Run: headless pygame with SDL's dummy video driver; simulated clock (each Clock.tick advances the game by its frame time, no real sleeping); random seed 0; keys injected as events and as key.get_pressed() state; mouse plan: one left click at the window centre at the start of phase 2, then a move to the lower-right quarter at the start of phase 3.
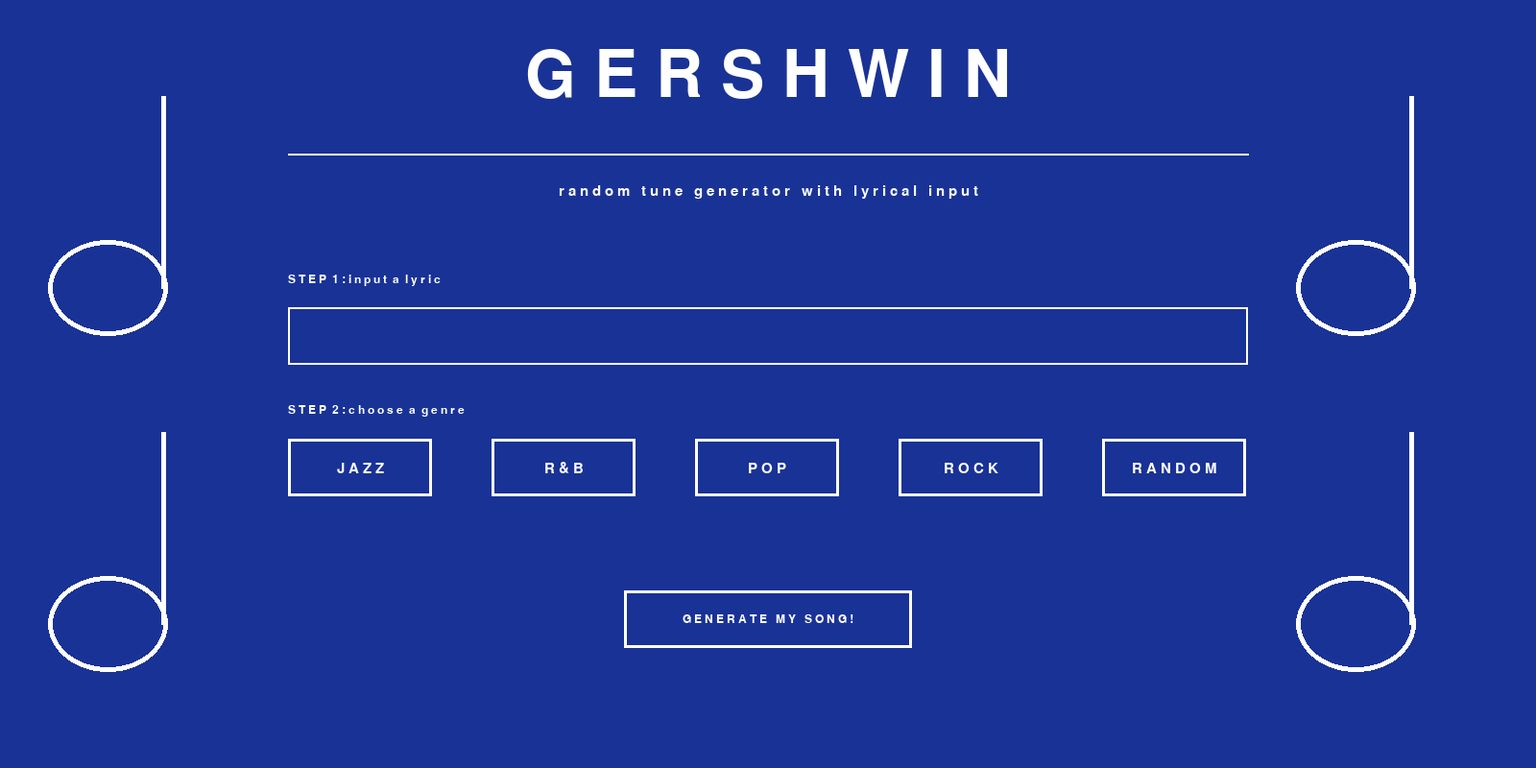
Frame 1 of 4 · flips 1–60 · no input
Frame 2 of 4 · flips 61–180 · clicked the window centre · tapped SPACE, RETURN · held RIGHT (→), D · screen unchanged from frame 1, image omitted
Frame 3 of 4 · flips 181–300 · moved the mouse to the lower-right quarter · held DOWN (↓), S · screen unchanged from frame 2, image omitted
Frame 4 of 4 · flips 301–420 · held LEFT (←), A, UP (↑), W · screen unchanged from frame 3, image omitted

The pygame program that drew these frames:

import pygame
from pygame.locals import *
from sys import exit
#input_text= ''
"""
DEFINING SCREEN SIZE
"""
s_width = 1600
s_height = 800
size = [s_width, s_height]

"""
DEFINING COLORS
"""
black = (0,0,0)
white = (255, 255, 255)
brightred = (255, 69, 0)
brightgreen = (0, 255, 0)
blue = (0,0,255)
darkred = (178, 34, 34)
darkgreen = (25, 100, 50)
darkblue = (25, 50, 150)
grey = (128, 128, 128)
"""
DEFINING FONTS
"""
pygame.font.init()
font = 'ubuntu'
bigfont = pygame.font.SysFont(font, 100)
myfont = pygame.font.SysFont(font, 18)
smallfont = pygame.font.SysFont(font, 18)
medfont = pygame.font.SysFont(font, 23)

'''
GENRE
'''
g_list = ["J A Z Z", "R & B", "P O P", "R O C K", "R A N D O M"]

'''
AESTHETIC EXTRAS
'''
def make_geo(x,y,width,height):
    points = []
    points.append((x,y-(2/3)*height))
    points.append((x+width,y-(2/3.0) * height))
    points.append((x + width/2.0,y-height)) # top of roof
    points.append((x,y-(2/3)*height))

    return points

def draw_geo(x,y,width,height,screen):
    #pygame.draw.lines(screen,white,False,make_geo(x,y,width,height), 5)
    pygame.draw.ellipse(screen, white,(x, y, height/2, width/2), 5)
    pygame.draw.line(screen, white, [x+120, y+50], [x+120, y-150], 5)

def make_shapes(screen):
    #draw_geo(50,900,200,250,screen)
    #draw_geo(s_width-250,900,200,250,screen)
    draw_geo(50,250,200,250,screen)
    draw_geo(s_width-250,250,200,250,screen)
    draw_geo(50,600,200,250,screen)
    draw_geo(s_width-250,600,200,250,screen)

def music_note(screen):
    pygame.draw.ellipse(screen, white,[5, 5, 5, 5], 5)

def make_piano(screen):
    key_w = 75
    key_l = 200
    xi = 275
    key_y = s_height/2.5
    for x in range(xi,xi+(key_w*14),key_w):
        pygame.draw.rect(screen,white,[x, key_y,key_w,key_l],0)
        pygame.draw.rect(screen,grey,[x, key_y,key_w,key_l],2)

    for x in range(int(xi+(key_w/1.5)),int(xi+(key_w*3)-(key_w/2)),key_w):
        pygame.draw.rect(screen,black,[x,key_y,key_w/1.5, key_l/1.5])

    for x in range(int(xi+(key_w*7)+(key_w/1.5)),int(xi+(key_w*10)-(key_w/1.5)),key_w):
        pygame.draw.rect(screen,black,[x,key_y,key_w/1.5, key_l/1.5])

    for x in range(int(xi+(key_w*3)+(key_w/1.5)),int(xi+(key_w*7)-(key_w/1.5)),key_w):
        pygame.draw.rect(screen,black,[x,key_y,key_w/1.5, key_l/1.5])

    for x in range(int(xi+(key_w*10)+(key_w/1.5)),int(xi+(key_w*14)-(key_w/1.5)),key_w):
        pygame.draw.rect(screen,black,[x,key_y,key_w/1.5, key_l/1.5])

def title_desc(screen):
    #creating title
    title = bigfont.render('G E R S H W I N', True, white)
    text_rect = title.get_rect(center=(s_width/2, s_height/10))
    screen.blit(title,text_rect)

     #create line
    pygame.draw.line(screen,white, (300, s_height/5), (s_width-300, s_height/5), 2)

     #description text
    desc = medfont.render('r a n d o m   t u n e   g e n e r a t o r   w i t h   l y r i c a l   i n p u t', True, white)
    desc_rect = desc.get_rect(center=(s_width/2, s_height/4))
    screen.blit(desc,desc_rect)

def step1(screen, input_box):
    input_box.update()
    input_box.draw(screen)
    step1 = smallfont.render('S T E P  1 : i n p u t  a  l y r i c', True, white)
    screen.blit(step1,(300,s_height/2.8))

def step2(a,b,screen):
    ran = list(range(300, s_width-300, 212))

    for x in range(0,len(g_list)):
        genre = medfont.render(g_list[x], True, white)
        genre_rect = genre.get_rect(center=(ran[x]+75, s_height/1.64))
        screen.blit(genre,genre_rect)

         #step 2
        #x = 0, 1...
        #i = 300, 512...
        #212x+300=i -> (i-300)/212 = x
    for i in ran:
        if a>i and a<i+150 and b>(s_height/1.75) and b < (s_height/1.75)+60:
            pygame.draw.rect(screen,white,[i, s_height/1.75, 150, 60],0)
            x = int((i-300)/212)
            genre = medfont.render(g_list[x], True, darkblue)
            genre_rect = genre.get_rect(center=(ran[x]+75, s_height/1.64))
            screen.blit(genre,genre_rect)
        else:
            pygame.draw.rect(screen,white,[i, s_height/1.75, 150, 60], 3)

    step2 = smallfont.render('S T E P  2 : c h o o s e  a  g e n r e', True, white)
    screen.blit(step2,(300, s_height/1.9))

def step3(a,b,screen):
        #step 3
    if a > 650 and a < 950 and b > (s_height/1.3) and b < (s_height/1.3)+60:
        pygame.draw.rect(screen,white,[650, s_height/1.3,300,60],0)
        step3 = smallfont.render('G E N E R A T E   M Y   S O N G !', True, darkblue)
    else:
        pygame.draw.rect(screen,white,[650, s_height/1.3,300,60],3)
        step3 = smallfont.render('G E N E R A T E   M Y   S O N G !', True, white)
    s3_rect = step3.get_rect(center=(s_width/2, s_height/1.24))
    screen.blit(step3,s3_rect)

#-----------------------------------------

def check_quit(events):
    """Monitors events to check if an attempt to quit has been made
    Returns boolean quittin_time True if there was an attempt to quit
    """
    quittin_time=False
    for event in events:
        if event.type == pygame.QUIT:
            quittin_time = True
    return quittin_time

class Scene():
    """
    initiating generic Scene class
    """
    def __init__(self):
        self.next = self
        self.Buttons= []
        #self.lyric = glyrics

    def render(self, screen):
        """
        The Scene renders its background and all the Buttons in it.
        """
        # print("Drawing scene {}".format(self.imgname))
        screen.fill(self.color)

    def SwitchToScene(self, next_scene):
        self.next = next_scene

    def Terminate(self):
        self.SwitchToScene(None)

class Title(Scene):
    '''
    Creating Scene subclass for input title scene
    '''
    def __init__(self):
        Scene.__init__(self)


    def Update(self):
        pass

    def ProcessInput(self, events, pressed_keys):
                for event in events:
                    if event.type == pygame.MOUSEBUTTONDOWN:
                        (a, b) = pygame.mouse.get_pos()
                        if a>650 and b>610 and a<950 and b<680:
                        # Move to the next scene when the user pressed Enter
                            self.SwitchToScene(Output())
                jazz.check_clicked(events)
                rb.check_clicked(events)
                pop.check_clicked(events)
                rock.check_clicked(events)
                random.check_clicked(events)
                generate.check_clicked(events)

    def Render(self, screen, input_box):

        #create black screen
        screen.fill(darkblue)

        #creating title
        title = bigfont.render('G E R S H W I N', True, white)
        text_rect = title.get_rect(center=(s_width/2, s_height/10))
        screen.blit(title,text_rect)

        #create line
        pygame.draw.line(screen,white, (300, s_height/5), (s_width-300, s_height/5), 2)

        #description text
        desc = medfont.render('r a n d o m   t u n e   g e n e r a t o r   w i t h   l y r i c a l   i n p u t', True, white)
        desc_rect = desc.get_rect(center=(s_width/2, s_height/4))
        screen.blit(desc,desc_rect)
        ran = list(range(300, s_width-300, 212))

        (a, b) = pygame.mouse.get_pos()

        step1(screen, input_box)
        step2(a,b,screen)
        step3(a,b,screen)
        #geometric points
        make_shapes(screen)

class Output(Scene):
    '''
    Creating Scene subclass for output scene
    '''
    def __init__(self):
        Scene.__init__(self)

    def Update(self):
        pass

    def ProcessInput(self, events, pressed_keys):
        for event in events:
            if event.type == pygame.MOUSEBUTTONDOWN:
                (a, b) = pygame.mouse.get_pos()
                if a>650 and b>610 and a<950 and b<680:
                # Move to the next scene when the user pressed Enter
                    self.SwitchToScene(Title())
            back.check_clicked(events)

    def Render(self, screen, input_box=None):

        #create black screen
        screen.fill(darkgreen)

        #creating title

        title = smallfont.render(input_text, True, white)
        text_rect = title.get_rect(center=(s_width/2, s_height/4))
        screen.blit(title,text_rect)

        (a, b) = pygame.mouse.get_pos()
        if a > 650 and a < 950 and b > (s_height/1.3) and b < (s_height/1.3)+60:
            pygame.draw.rect(screen,white,[650, s_height/1.3,300,60],0)
            step3 = smallfont.render('B A C K  T O  M E N U !', True, darkgreen)
        else:
            pygame.draw.rect(screen,white,[650, s_height/1.3,300,60],3)
            step3 = smallfont.render('B A C K  T O  M E N U !', True, white)
        s3_rect = step3.get_rect(center=(s_width/2, s_height/1.24))
        screen.blit(step3,s3_rect)

        make_piano(screen)
        make_shapes(screen)

        # pygame.draw.rect(screen,white,[300, s_height/2.5,1000,200],3)
        # out = smallfont.render('v i s u a l  o u t p u t  w i l l  g o  h e r e !', True, white)
        # screen.blit(out,(650,s_height/2))

class Button():
    '''
    initiating Button class

    - used for genres, back button, generate button, save button
    '''
    def __init__(self, imgname, size, coords=(500,520)):
        self.coords = coords
        self.imgname = imgname
        self.size = size
        #Size from tuple to ints
        self.xsize = size[0]
        self.ysize = size[1]
        # Coords from tuple to ints
        self.x = coords[0]
        self.y = coords[1]
        self.clicked = False

    def check_clicked(self, events):
        """
        Checks if the mouse was clicked on this Button, and if so, calls
        its clickedAction()
        """
        x = self.x
        y = self.y
        xsize = self.xsize
        ysize = self.ysize
        (a, b) = pygame.mouse.get_pos()
        if a>x and b>y and a<x+xsize and b<y+ysize:
            for event in events:
                if event.type == pygame.MOUSEBUTTONDOWN:
                    self.clickedAction(events)
                    self.clicked = True
        return self.clicked

    def render(self, screen):
        """TODO: RENDER ITEMS"""

    def clickedAction(self, events):
        """This is a default click action so we know that the method works"""
        print("The {} button was clicked!".format(self.imgname))


class InputBox:

    def __init__(self, x, y, w, h, text=''):
        self.rect = pygame.Rect(x, y, w, h)
        self.color = white
        self.text = text
        self.txt_surface = medfont.render(text, True, white)
        self.active = False

    def handle_event(self, event):
        if event.type == pygame.MOUSEBUTTONDOWN:
            # If the user clicked on the input_box rect.
            if self.rect.collidepoint(event.pos):
                # Toggle the active variable.
                self.active = not self.active
            else:
                self.active = False
            # Change the current color of the input box.
            self.color = grey if self.active else white
        if event.type == pygame.KEYDOWN:
            if self.active:
                #if event.key == pygame.K_RETURN:
                #    global input_text
                #    input_text = self.text
                if event.key == pygame.K_BACKSPACE:
                    self.text = self.text[:-1]
                else:
                    self.text += event.unicode
                # Re-render the text.
                self.txt_surface = medfont.render(self.text, True, white)

    def update(self):
        # Resize the box if the text is too long.
        global input_text
        input_text = self.text

    def draw(self, screen):
        # Blit the text.
        screen.blit(self.txt_surface, (self.rect.x+5, self.rect.y+5))
        # Blit the rect.
        pygame.draw.rect(screen, self.color, self.rect, 2)

"""Create buttons for each genre, and to generate the song."""
   #TODO: Change the clicked action according to button.
jazz = Button('Jazz', (150, 70), coords=(300,450))
rb = Button('R&B', (150, 70), coords=(512,450))
pop = Button('Pop', (150, 70), coords=(724,450))
rock = Button('Rock', (150, 70), coords=(936,450))
random = Button('Random Genre', (150, 70), coords=(1148,450))
generate = Button('Generate Music', (300, 70), coords=(650,610))
back = Button('Go Back', (300, 70), coords=(650,610))
#------------------------------------------------------------------#


def main(fps, starting_scene):
    pygame.init()

    #initializing screen
    screen = pygame.display.set_mode(size)
    pygame.display.set_caption("GERSHWIN")
    #looping until close button is clicked
    done = False

    #managing how fast screen updates
    clock = pygame.time.Clock()
    input_box = InputBox(300, s_height/2.5,1000,60)
    """
    main
    """
    active_scene = starting_scene

    while active_scene != None:
        pressed_keys = pygame.key.get_pressed()

        # Event filtering
        filtered_events = []
        for event in pygame.event.get():

            quit_attempt = False
            if event.type == pygame.QUIT:
                quit_attempt = True


            elif event.type == pygame.KEYDOWN:
                alt_pressed = pressed_keys[pygame.K_LALT] or \
                              pressed_keys[pygame.K_RALT]
                if event.key == pygame.K_ESCAPE:
                    quit_attempt = True
                elif event.key == pygame.K_F4 and alt_pressed:
                    quit_attempt = True
            input_box.handle_event(event)

            if quit_attempt:
                active_scene.Terminate()
            else:
                filtered_events.append(event)


        active_scene.ProcessInput(filtered_events, pressed_keys)
        active_scene.Update()
        active_scene.Render(screen, input_box)

        active_scene = active_scene.next

        pygame.display.flip()
        clock.tick(fps)



if __name__ == '__main__':
    main(60, Title())
